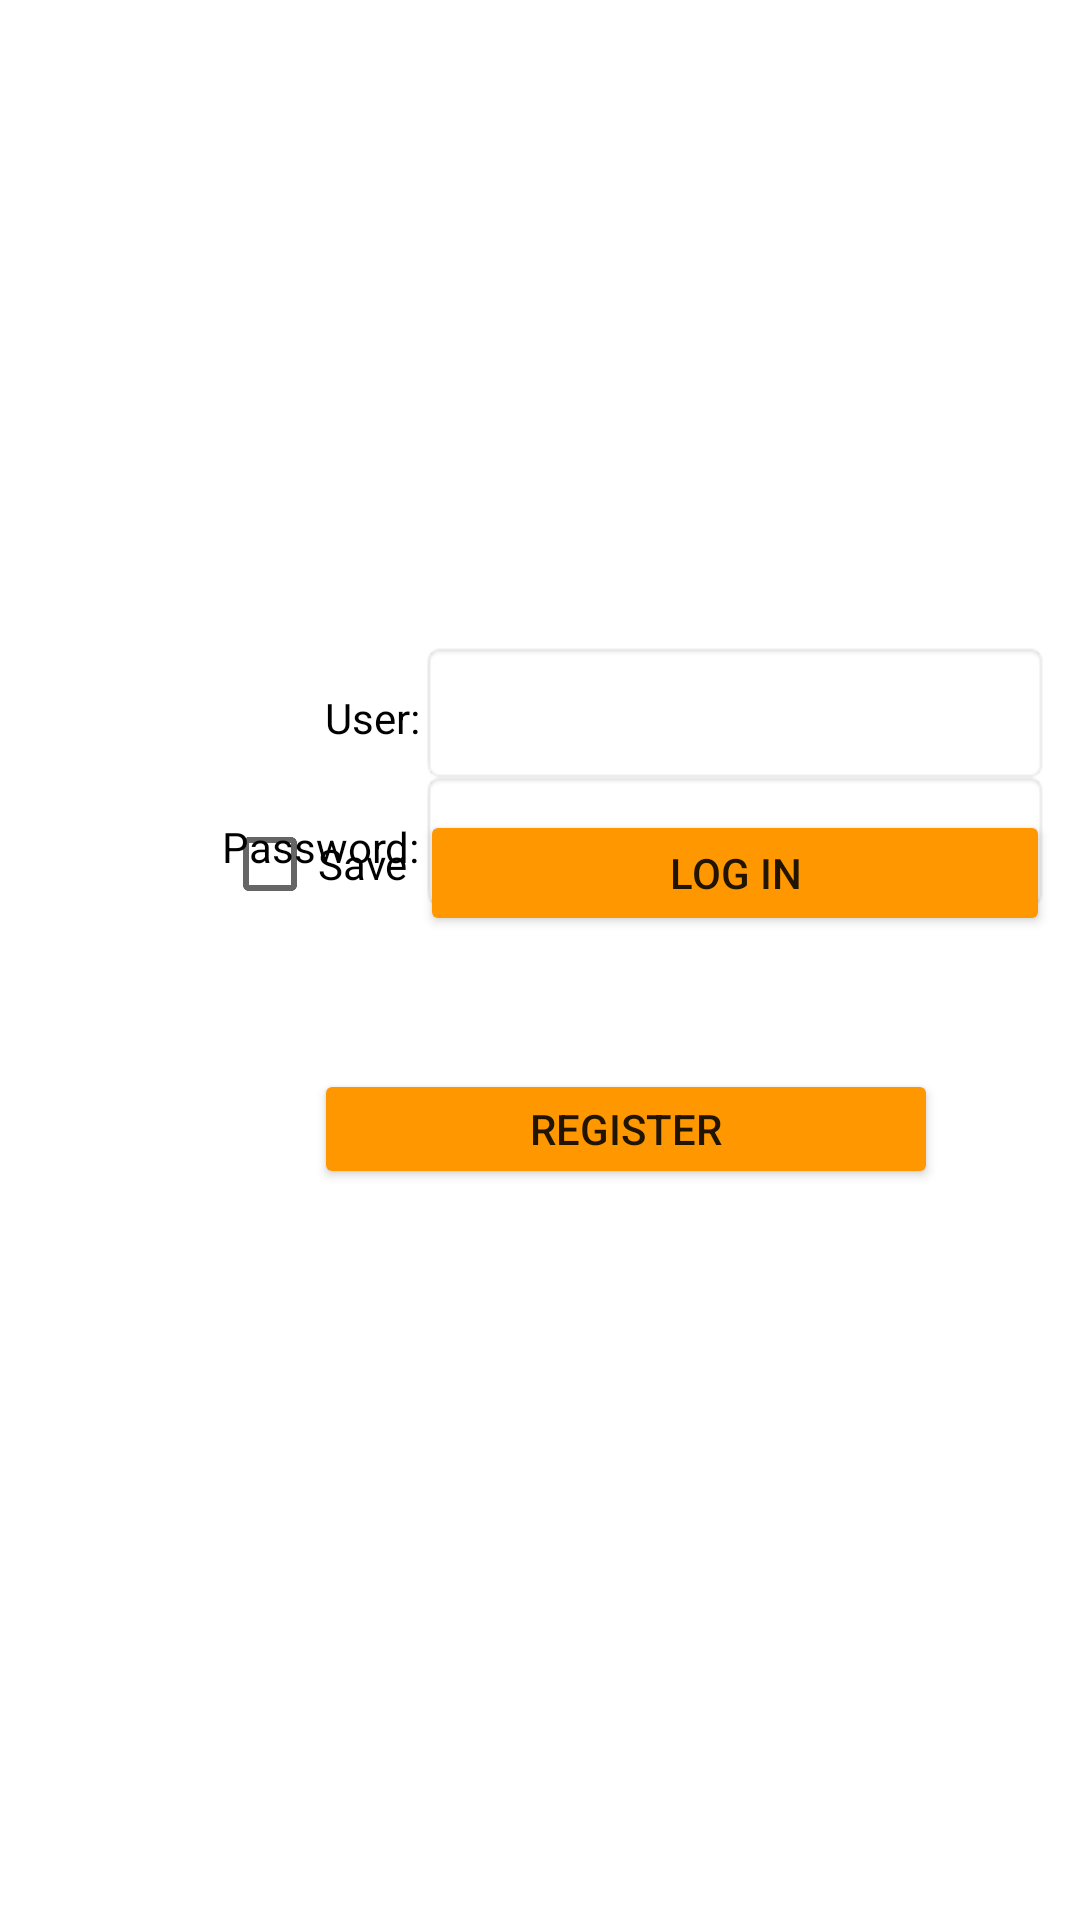

Reconstruct the res/layout file that produces this screen, plus the resources it refers to.
<!-- AndroidManifest.xml: application theme Theme.NetworkMaps -->
<!-- res/layout/activity_main.xml -->
<?xml version="1.0" encoding="utf-8"?>
<androidx.constraintlayout.widget.ConstraintLayout xmlns:android="http://schemas.android.com/apk/res/android"
    xmlns:app="http://schemas.android.com/apk/res-auto"
    xmlns:tools="http://schemas.android.com/tools"
    android:id="@+id/ConstraintLayout"
    android:layout_width="match_parent"
    android:layout_height="match_parent"
    tools:context=".MainActivity">

    <TextView
        android:id="@+id/textView2"
        android:layout_width="wrap_content"
        android:layout_height="wrap_content"
        android:text="@string/textUser"
        android:textColor="@color/black"
        app:layout_constraintBottom_toBottomOf="parent"
        app:layout_constraintEnd_toStartOf="@+id/guideline"
        app:layout_constraintHorizontal_bias="1.0"
        app:layout_constraintHorizontal_chainStyle="spread"
        app:layout_constraintStart_toStartOf="parent"
        app:layout_constraintTop_toTopOf="parent"
        app:layout_constraintVertical_bias="0.37" />

    <TextView
        android:id="@+id/textView3"
        android:layout_width="wrap_content"
        android:layout_height="wrap_content"
        android:text="@string/textPass"
        android:textColor="@color/black"
        app:layout_constraintBottom_toBottomOf="parent"
        app:layout_constraintEnd_toStartOf="@+id/guideline"
        app:layout_constraintHorizontal_bias="1.0"
        app:layout_constraintHorizontal_chainStyle="spread"
        app:layout_constraintStart_toStartOf="parent"
        app:layout_constraintTop_toTopOf="parent"
        app:layout_constraintVertical_bias="0.439" />

    <EditText
        android:id="@+id/editUser"
        android:layout_width="wrap_content"
        android:layout_height="wrap_content"
        android:background="@android:drawable/editbox_background"
        android:ems="10"
        android:inputType="textPersonName"
        android:minHeight="48dp"
        app:layout_constraintBaseline_toBaselineOf="@+id/textView2"
        app:layout_constraintEnd_toEndOf="parent"
        app:layout_constraintHorizontal_bias="0.0"
        app:layout_constraintStart_toStartOf="@+id/guideline"
        tools:ignore="SpeakableTextPresentCheck" />

    <Button
        android:id="@+id/buttonLogIn"
        android:layout_width="210dp"
        android:layout_height="42dp"
        android:layout_marginBottom="328dp"
        android:backgroundTint="#FF9800"
        android:onClick="onLogIn"
        android:text="@string/btnLogin"
        app:layout_constraintBottom_toBottomOf="parent"
        app:layout_constraintEnd_toEndOf="@+id/editPassword"
        app:layout_constraintHorizontal_bias="0.0"
        app:layout_constraintStart_toStartOf="@+id/editPassword" />

    <EditText
        android:id="@+id/editPassword"
        android:layout_width="wrap_content"
        android:layout_height="wrap_content"
        android:background="@android:drawable/editbox_background"
        android:ems="10"
        android:inputType="textPassword"
        android:minHeight="48dp"
        app:layout_constraintBaseline_toBaselineOf="@+id/textView3"
        app:layout_constraintEnd_toEndOf="parent"
        app:layout_constraintHorizontal_bias="0.0"
        app:layout_constraintStart_toStartOf="@+id/guideline"
        tools:ignore="SpeakableTextPresentCheck" />

    <CheckBox
        android:id="@+id/checkBoxSave"
        android:layout_width="wrap_content"
        android:layout_height="wrap_content"
        android:text="@string/cbSave"
        app:layout_constraintBottom_toBottomOf="@+id/buttonLogIn"
        app:layout_constraintEnd_toStartOf="@+id/buttonLogIn"
        app:layout_constraintHorizontal_bias="0.948"
        app:layout_constraintHorizontal_chainStyle="packed"
        app:layout_constraintStart_toStartOf="parent" />

    <Button
        android:id="@+id/buttonReg"
        android:layout_width="208dp"
        android:layout_height="40dp"
        android:backgroundTint="#FF9800"
        android:onClick="onRegister"
        android:text="@string/btnReg"
        app:layout_constraintBottom_toBottomOf="parent"
        app:layout_constraintEnd_toEndOf="parent"
        app:layout_constraintHorizontal_bias="0.689"
        app:layout_constraintStart_toStartOf="parent"
        app:layout_constraintTop_toTopOf="parent"
        app:layout_constraintVertical_bias="0.594" />

    <androidx.constraintlayout.widget.Guideline
        android:id="@+id/guideline"
        android:layout_width="wrap_content"
        android:layout_height="wrap_content"
        android:orientation="vertical"
        app:layout_constraintGuide_begin="140dp" />

</androidx.constraintlayout.widget.ConstraintLayout>
<!-- resources referenced by this layout -->
<resources>
  <string name="btnLogin">Log in</string>
  <string name="btnReg">Register</string>
  <string name="cbSave">Save</string>
  <string name="textPass">Password:</string>
  <string name="textUser">User:</string>
  <style name="Theme.NetworkMaps" parent="Theme.MaterialComponents.DayNight.DarkActionBar">
          
          <item name="colorPrimary">@color/purple_500</item>
          <item name="colorPrimaryVariant">@color/purple_700</item>
          <item name="colorOnPrimary">@color/white</item>
          
          <item name="colorSecondary">@color/teal_200</item>
          <item name="colorSecondaryVariant">@color/teal_700</item>
          <item name="colorOnSecondary">@color/black</item>
          
          <item name="android:statusBarColor" tools:targetApi="l">?attr/colorPrimaryVariant</item>
          
      </style>
  <!-- not gathered from this repository: default colours our renderer supplied (Android Studio template values) -->
  <color name="purple_500">#FF6200EE</color>
  <color name="purple_700">#FF3700B3</color>
  <color name="teal_200">#FF03DAC5</color>
  <color name="teal_700">#FF018786</color>
  <color name="black">#FF000000</color>
  <color name="white">#FFFFFFFF</color>
</resources>
